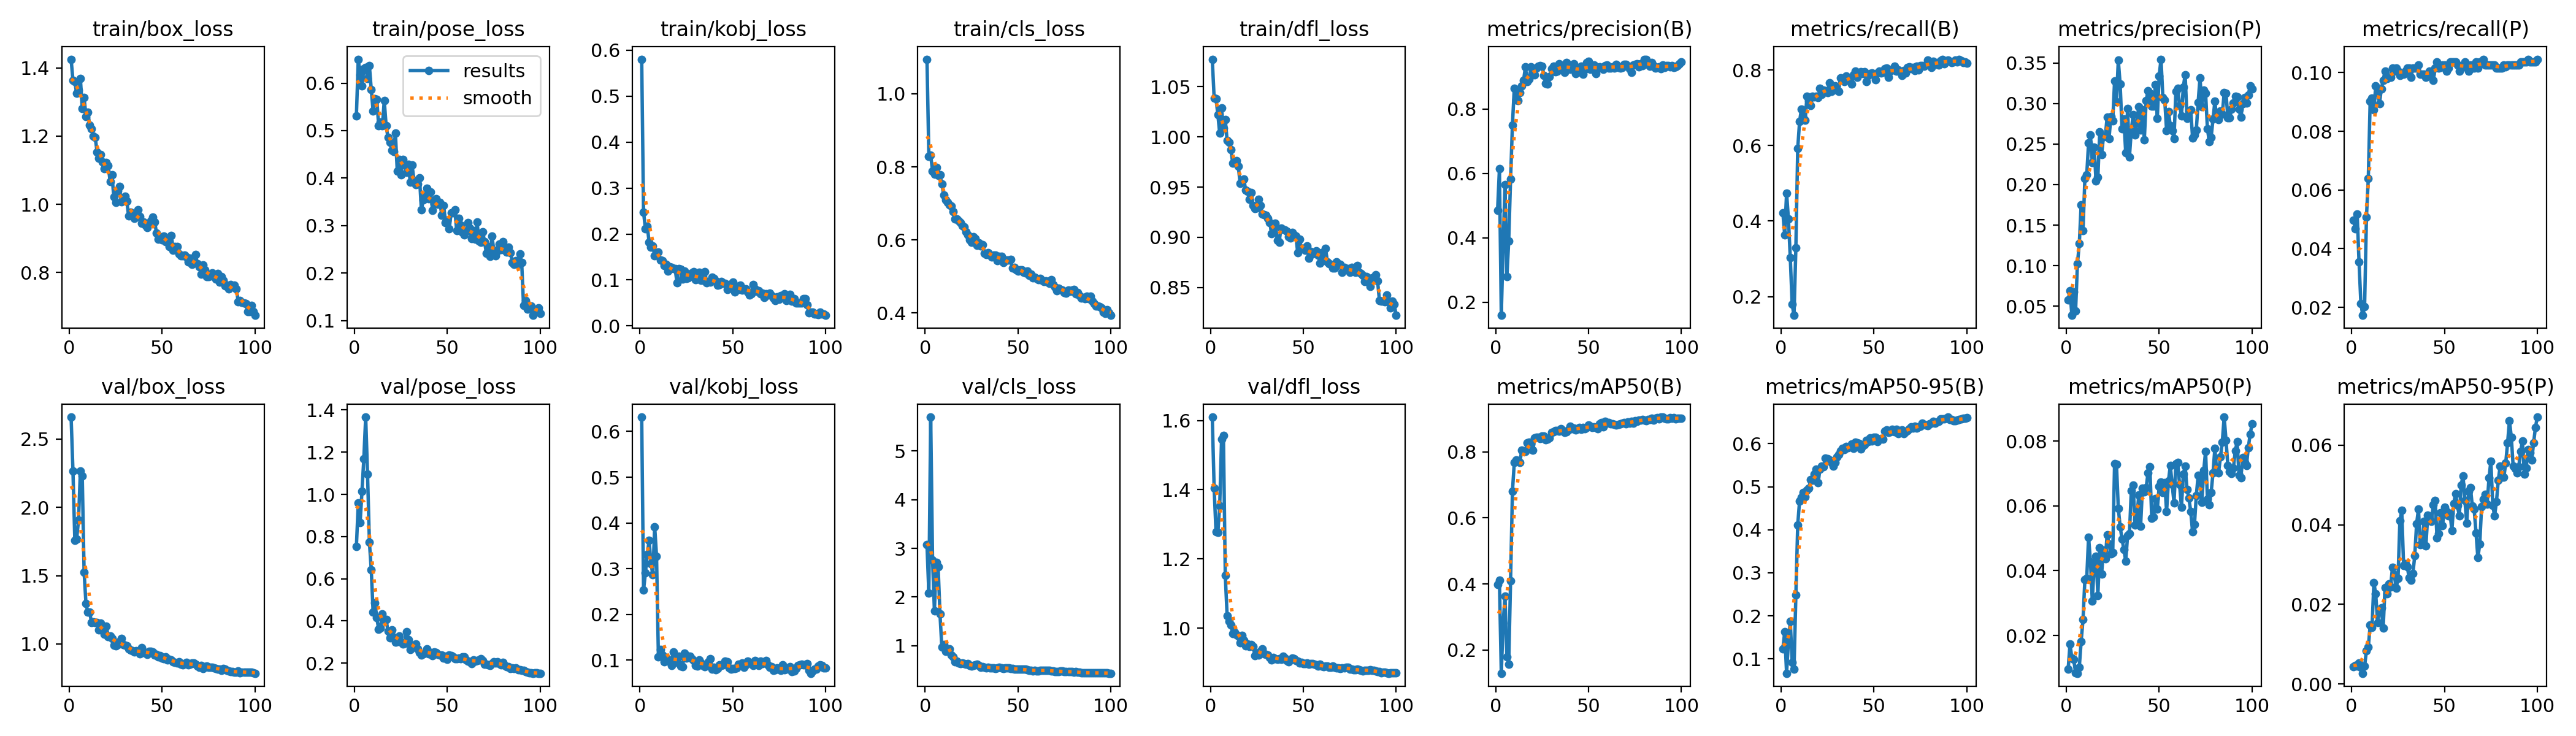

Data behind this chart, as committed beside it:
epoch, time, train/box_loss, train/pose_loss, train/kobj_loss, train/cls_loss, train/dfl_loss, metrics/precision(B), metrics/recall(B), metrics/mAP50(B), metrics/mAP50-95(B), metrics/precision(P), metrics/recall(P), metrics/mAP50(P), metrics/mAP50-95(P), val/box_loss, val/pose_loss, val/kobj_loss, val/cls_loss, val/dfl_loss, lr/pg0, lr/pg1, lr/pg2
1, 17.2, 1.426, 0.5312, 0.5805, 1.095, 1.077, 0.4846, 0.4213, 0.3983, 0.1236, 0.05749, 0.04975, 0.00958, 0.00438, 2.661, 0.7522, 0.6314, 3.073, 1.61, 0.08739, 0.00039, 0.00039
2, 26.46, 1.364, 0.6504, 0.248, 0.8289, 1.039, 0.6147, 0.3634, 0.4109, 0.1626, 0.06905, 0.0467, 0.01734, 0.00469, 2.265, 0.9588, 0.2533, 2.077, 1.405, 0.0738, 0.000802, 0.000802
3, 35.15, 1.359, 0.6175, 0.2115, 0.8316, 1.038, 0.1587, 0.4741, 0.1297, 0.0665, 0.03871, 0.05178, 0.01294, 0.00443, 1.758, 0.865, 0.2906, 5.696, 1.278, 0.06021, 0.001206, 0.001206
4, 43.88, 1.326, 0.5937, 0.2172, 0.7889, 1.022, 0.3755, 0.4051, 0.2815, 0.1412, 0.06774, 0.03553, 0.01257, 0.0053, 1.77, 1.014, 0.3318, 2.762, 1.276, 0.0466, 0.001601, 0.001601
5, 53.02, 1.335, 0.6301, 0.1825, 0.7799, 1.003, 0.5644, 0.3025, 0.3634, 0.1867, 0.04444, 0.02132, 0.00844, 0.00425, 1.908, 1.169, 0.362, 1.716, 1.353, 0.03299, 0.001988, 0.001988
6, 61.74, 1.369, 0.6328, 0.1712, 0.799, 1.029, 0.2786, 0.1797, 0.1801, 0.09207, 0.1024, 0.01726, 0.00835, 0.0027, 2.265, 1.366, 0.3116, 2.709, 1.546, 0.01937, 0.002367, 0.002367
7, 70.11, 1.281, 0.6098, 0.1742, 0.7763, 1.009, 0.3893, 0.1502, 0.1575, 0.07643, 0.1272, 0.0203, 0.01023, 0.00448, 2.23, 1.097, 0.287, 2.623, 1.557, 0.005737, 0.002737, 0.002737
8, 78.91, 1.314, 0.6369, 0.1521, 0.7792, 1.017, 0.5822, 0.3289, 0.4099, 0.2478, 0.1749, 0.05076, 0.01821, 0.00841, 1.526, 0.7742, 0.3919, 1.651, 1.153, 0.002792, 0.002792, 0.002792
9, 87.26, 1.257, 0.5868, 0.1543, 0.7527, 0.9961, 0.7504, 0.5923, 0.6797, 0.4113, 0.1431, 0.06396, 0.0249, 0.00922, 1.297, 0.643, 0.3271, 0.9663, 1.035, 0.002762, 0.002762, 0.002762
10, 95.77, 1.27, 0.5413, 0.1611, 0.7235, 0.9948, 0.865, 0.6636, 0.7671, 0.467, 0.2077, 0.09036, 0.03715, 0.01479, 1.232, 0.4419, 0.1072, 1.028, 1.02, 0.002733, 0.002733, 0.002733
11, 103.8, 1.233, 0.5672, 0.1438, 0.7098, 0.9874, 0.8276, 0.6969, 0.7754, 0.4746, 0.2119, 0.09137, 0.0376, 0.01424, 1.234, 0.4843, 0.1229, 0.8802, 1.009, 0.002703, 0.002703, 0.002703
12, 112.3, 1.221, 0.5653, 0.1413, 0.7031, 0.9741, 0.8259, 0.6744, 0.7737, 0.4868, 0.2517, 0.08731, 0.05034, 0.02541, 1.155, 0.4146, 0.1108, 0.8998, 0.985, 0.002673, 0.002673, 0.002673
13, 120.3, 1.199, 0.5097, 0.1316, 0.6955, 0.9742, 0.8501, 0.668, 0.7683, 0.4771, 0.2616, 0.09543, 0.04274, 0.02262, 1.162, 0.3605, 0.09637, 0.9328, 0.988, 0.002644, 0.002644, 0.002644
14, 128.3, 1.196, 0.5181, 0.1335, 0.6933, 0.9761, 0.8727, 0.7307, 0.8048, 0.492, 0.227, 0.0934, 0.03069, 0.01539, 1.155, 0.3672, 0.1055, 0.8076, 0.9817, 0.002614, 0.002614, 0.002614
15, 136.4, 1.153, 0.5108, 0.1189, 0.6775, 0.9709, 0.8894, 0.7198, 0.8008, 0.4961, 0.2462, 0.08934, 0.04177, 0.01837, 1.159, 0.4336, 0.1023, 0.7695, 0.9781, 0.002584, 0.002584, 0.002584
16, 144.8, 1.135, 0.5629, 0.128, 0.6568, 0.9536, 0.9305, 0.7069, 0.8021, 0.5165, 0.2043, 0.09442, 0.04448, 0.01916, 1.101, 0.4074, 0.096, 0.6752, 0.9584, 0.002554, 0.002554, 0.002554
17, 153, 1.147, 0.5109, 0.1278, 0.6581, 0.9557, 0.8854, 0.731, 0.8272, 0.5157, 0.2093, 0.09746, 0.03232, 0.01409, 1.153, 0.4079, 0.08853, 0.6822, 0.9792, 0.002525, 0.002525, 0.002525
18, 161.2, 1.125, 0.4858, 0.1244, 0.6522, 0.9577, 0.893, 0.7283, 0.8284, 0.5299, 0.2649, 0.1005, 0.04704, 0.02425, 1.106, 0.3513, 0.1181, 0.6399, 0.9646, 0.002495, 0.002495, 0.002495
19, 169.9, 1.105, 0.4753, 0.1245, 0.6477, 0.9469, 0.9302, 0.7311, 0.8232, 0.5408, 0.2367, 0.09793, 0.03889, 0.02264, 1.073, 0.3209, 0.1082, 0.629, 0.9497, 0.002465, 0.002465, 0.002465
20, 178.1, 1.122, 0.4585, 0.09448, 0.6395, 0.9459, 0.9227, 0.7269, 0.805, 0.5099, 0.259, 0.09848, 0.04626, 0.02508, 1.128, 0.3574, 0.09492, 0.6501, 0.9552, 0.002436, 0.002436, 0.002436
21, 186.5, 1.114, 0.456, 0.1247, 0.6354, 0.9381, 0.9068, 0.751, 0.8425, 0.5408, 0.2597, 0.09848, 0.04362, 0.02442, 1.055, 0.3227, 0.1088, 0.6305, 0.9481, 0.002406, 0.002406, 0.002406
22, 194.5, 1.067, 0.4945, 0.1237, 0.6226, 0.9444, 0.9274, 0.735, 0.8437, 0.5474, 0.2833, 0.1015, 0.05115, 0.02929, 1.057, 0.3002, 0.08778, 0.6172, 0.952, 0.002376, 0.002376, 0.002376
23, 202.8, 1.086, 0.415, 0.1016, 0.6134, 0.9315, 0.9328, 0.7465, 0.8447, 0.5458, 0.2564, 0.1005, 0.0482, 0.02741, 1.041, 0.3031, 0.08599, 0.6384, 0.9464, 0.002347, 0.002347, 0.002347
24, 210.9, 1.021, 0.4395, 0.1199, 0.6001, 0.9287, 0.935, 0.745, 0.8407, 0.5662, 0.2841, 0.1015, 0.0451, 0.02404, 0.9903, 0.3298, 0.1148, 0.5967, 0.921, 0.002317, 0.002317, 0.002317
25, 219.2, 1.006, 0.4071, 0.1028, 0.5937, 0.9294, 0.9323, 0.7404, 0.8481, 0.5652, 0.2783, 0.1005, 0.0455, 0.02651, 0.9864, 0.3001, 0.1041, 0.5841, 0.9281, 0.002287, 0.002287, 0.002287
26, 227.6, 1.041, 0.4395, 0.1045, 0.6097, 0.938, 0.9052, 0.7657, 0.8475, 0.5622, 0.3279, 0.09905, 0.0731, 0.04096, 0.9947, 0.2905, 0.1093, 0.589, 0.9227, 0.002257, 0.002257, 0.002257
27, 235.9, 1.052, 0.4282, 0.1128, 0.6042, 0.9319, 0.8792, 0.7442, 0.8371, 0.5562, 0.3024, 0.09949, 0.07291, 0.04365, 1.019, 0.2943, 0.1091, 0.6048, 0.9328, 0.002228, 0.002228, 0.002228
28, 243.8, 1.007, 0.4117, 0.1147, 0.5861, 0.923, 0.8781, 0.753, 0.8384, 0.5475, 0.3532, 0.09949, 0.05928, 0.02983, 1.042, 0.349, 0.1028, 0.6199, 0.94, 0.002198, 0.002198, 0.002198
29, 251.8, 1.012, 0.4295, 0.1183, 0.5921, 0.9225, 0.9002, 0.7584, 0.8427, 0.5565, 0.3238, 0.1005, 0.05354, 0.03028, 0.996, 0.3113, 0.09902, 0.598, 0.9267, 0.002168, 0.002168, 0.002168
30, 259.7, 1.024, 0.3909, 0.1005, 0.5846, 0.9217, 0.9262, 0.7472, 0.8591, 0.5686, 0.269, 0.1015, 0.04982, 0.02945, 0.9889, 0.2657, 0.08899, 0.5621, 0.9236, 0.002139, 0.002139, 0.002139
31, 267.6, 1.008, 0.4271, 0.1017, 0.5873, 0.9189, 0.9325, 0.7428, 0.8605, 0.5754, 0.2807, 0.1015, 0.04652, 0.02664, 0.9867, 0.2822, 0.08704, 0.5644, 0.9222, 0.002109, 0.002109, 0.002109
32, 275.5, 0.9652, 0.3956, 0.1161, 0.5629, 0.9144, 0.9164, 0.7794, 0.8644, 0.5834, 0.2392, 0.09848, 0.04297, 0.02602, 0.9635, 0.2838, 0.1009, 0.5555, 0.915, 0.002079, 0.002079, 0.002079
33, 283.8, 0.9758, 0.3865, 0.09957, 0.5601, 0.9034, 0.9184, 0.7756, 0.8644, 0.5894, 0.2939, 0.1015, 0.0508, 0.02775, 0.9541, 0.292, 0.09407, 0.549, 0.9091, 0.00205, 0.00205, 0.00205
34, 292.1, 0.971, 0.3874, 0.09861, 0.5657, 0.9085, 0.9412, 0.7695, 0.8629, 0.5859, 0.2344, 0.1015, 0.05137, 0.03218, 0.9509, 0.2663, 0.08869, 0.5592, 0.9158, 0.00202, 0.00202, 0.00202
35, 300.3, 0.9592, 0.4009, 0.1175, 0.5582, 0.9143, 0.9301, 0.784, 0.8691, 0.5934, 0.2672, 0.1015, 0.0647, 0.0402, 0.9413, 0.2513, 0.08617, 0.5388, 0.9118, 0.00199, 0.00199, 0.00199
36, 308.5, 0.9629, 0.3329, 0.09431, 0.553, 0.8968, 0.9343, 0.7746, 0.8649, 0.5909, 0.2862, 0.1025, 0.06642, 0.04398, 0.95, 0.2399, 0.09146, 0.5464, 0.9102, 0.001961, 0.001961, 0.001961
37, 317.3, 0.9846, 0.3544, 0.09715, 0.5583, 0.8953, 0.9144, 0.7756, 0.8595, 0.5929, 0.2615, 0.09955, 0.05405, 0.03502, 0.9408, 0.2448, 0.09707, 0.5495, 0.9114, 0.001931, 0.001931, 0.001931
38, 325.7, 0.9639, 0.3621, 0.09571, 0.5594, 0.9092, 0.9447, 0.7631, 0.8615, 0.5991, 0.2763, 0.09949, 0.05587, 0.03517, 0.9257, 0.2473, 0.1032, 0.5356, 0.9096, 0.001901, 0.001901, 0.001901
39, 333.8, 0.9435, 0.3792, 0.1062, 0.5436, 0.9077, 0.9386, 0.7878, 0.8662, 0.5889, 0.2962, 0.09949, 0.06342, 0.04082, 0.974, 0.2674, 0.08085, 0.5489, 0.9194, 0.001871, 0.001871, 0.001871
40, 342.4, 0.947, 0.3561, 0.1037, 0.5547, 0.9071, 0.9235, 0.797, 0.8766, 0.603, 0.2676, 0.09848, 0.05367, 0.03467, 0.9404, 0.2455, 0.08406, 0.5545, 0.9135, 0.001842, 0.001842, 0.001842
41, 350.5, 0.938, 0.3707, 0.09744, 0.5558, 0.9059, 0.9293, 0.7807, 0.8706, 0.6015, 0.2925, 0.09949, 0.0655, 0.04236, 0.9339, 0.2493, 0.07927, 0.541, 0.906, 0.001812, 0.001812, 0.001812
42, 358.6, 0.9311, 0.3326, 0.08817, 0.539, 0.9008, 0.9398, 0.792, 0.8714, 0.6007, 0.255, 0.1005, 0.06421, 0.04197, 0.924, 0.2351, 0.08226, 0.5377, 0.9035, 0.001782, 0.001782, 0.001782
43, 366.8, 0.9439, 0.3465, 0.0904, 0.5452, 0.8991, 0.9109, 0.7949, 0.8656, 0.5879, 0.3037, 0.09949, 0.06564, 0.04095, 0.9478, 0.2542, 0.08985, 0.546, 0.9079, 0.001753, 0.001753, 0.001753
44, 375, 0.9507, 0.3563, 0.09675, 0.5453, 0.9049, 0.9143, 0.7908, 0.8695, 0.5948, 0.3157, 0.09746, 0.07011, 0.04499, 0.9462, 0.2513, 0.08816, 0.5469, 0.9138, 0.001723, 0.001723, 0.001723
45, 382.9, 0.9628, 0.3444, 0.09289, 0.5456, 0.9027, 0.9217, 0.7959, 0.8731, 0.5983, 0.3129, 0.1015, 0.07204, 0.04612, 0.9404, 0.2421, 0.09036, 0.5447, 0.9112, 0.001693, 0.001693, 0.001693
46, 391.5, 0.9475, 0.3485, 0.09248, 0.5474, 0.9014, 0.9324, 0.7702, 0.8675, 0.6071, 0.2971, 0.1036, 0.05621, 0.03676, 0.9208, 0.2393, 0.09816, 0.532, 0.9062, 0.001664, 0.001664, 0.001664
47, 399.6, 0.9159, 0.3214, 0.07901, 0.5235, 0.8848, 0.9076, 0.7858, 0.8743, 0.6046, 0.2969, 0.1015, 0.05663, 0.03776, 0.9213, 0.2378, 0.09727, 0.5317, 0.9056, 0.001634, 0.001634, 0.001634
48, 407.7, 0.8968, 0.3418, 0.09053, 0.5256, 0.898, 0.9238, 0.7899, 0.8704, 0.6139, 0.3233, 0.1019, 0.06214, 0.04302, 0.9059, 0.2228, 0.0834, 0.5234, 0.8998, 0.001604, 0.001604, 0.001604
49, 416.2, 0.9052, 0.3067, 0.08229, 0.5179, 0.8892, 0.9441, 0.7929, 0.874, 0.6061, 0.2816, 0.1025, 0.05897, 0.03984, 0.9138, 0.2332, 0.08004, 0.5161, 0.902, 0.001574, 0.001574, 0.001574
50, 424.4, 0.8963, 0.3108, 0.09553, 0.5156, 0.8888, 0.9475, 0.7871, 0.8806, 0.6147, 0.334, 0.1025, 0.06594, 0.04435, 0.8968, 0.2196, 0.08179, 0.5167, 0.8977, 0.001545, 0.001545, 0.001545
51, 432.9, 0.9069, 0.2938, 0.07362, 0.5178, 0.8869, 0.9228, 0.7746, 0.8776, 0.6142, 0.3547, 0.1005, 0.06742, 0.04341, 0.8906, 0.2383, 0.08189, 0.52, 0.8977, 0.001515, 0.001515, 0.001515
52, 441.3, 0.8897, 0.3264, 0.08563, 0.518, 0.8911, 0.9274, 0.7929, 0.8736, 0.6047, 0.3078, 0.1015, 0.06409, 0.04221, 0.9039, 0.2353, 0.0833, 0.515, 0.8999, 0.001485, 0.001485, 0.001485
53, 449.8, 0.8996, 0.3265, 0.07914, 0.512, 0.8792, 0.9368, 0.7972, 0.8764, 0.6106, 0.3047, 0.1036, 0.06721, 0.04294, 0.8824, 0.2308, 0.09103, 0.5166, 0.8958, 0.001456, 0.001456, 0.001456
54, 458.1, 0.8757, 0.333, 0.08921, 0.5099, 0.8858, 0.9102, 0.7929, 0.8731, 0.6123, 0.2665, 0.1036, 0.05823, 0.03858, 0.8862, 0.2218, 0.08841, 0.5145, 0.8982, 0.001426, 0.001426, 0.001426
55, 466.3, 0.9085, 0.2898, 0.07735, 0.5143, 0.8836, 0.9298, 0.7936, 0.8702, 0.6104, 0.2901, 0.1036, 0.06764, 0.0454, 0.8849, 0.2219, 0.0945, 0.5047, 0.8972, 0.001396, 0.001396, 0.001396
56, 474.8, 0.8646, 0.3149, 0.07889, 0.5029, 0.8853, 0.9309, 0.8041, 0.8841, 0.6284, 0.2728, 0.1036, 0.07235, 0.04789, 0.8675, 0.2247, 0.08513, 0.4953, 0.8968, 0.001367, 0.001367, 0.001367
57, 483.1, 0.8764, 0.3015, 0.08034, 0.5062, 0.8867, 0.9265, 0.806, 0.8892, 0.6315, 0.2669, 0.1025, 0.06661, 0.04482, 0.8662, 0.2221, 0.08954, 0.4929, 0.8934, 0.001337, 0.001337, 0.001337
58, 491.2, 0.8758, 0.2852, 0.07422, 0.4965, 0.8823, 0.9243, 0.7814, 0.875, 0.6266, 0.2569, 0.1005, 0.06096, 0.04228, 0.8615, 0.2292, 0.09788, 0.4855, 0.89, 0.001307, 0.001307, 0.001307
59, 499.2, 0.8541, 0.2802, 0.06694, 0.4982, 0.8742, 0.9346, 0.797, 0.8915, 0.6282, 0.315, 0.1015, 0.0731, 0.05001, 0.869, 0.2284, 0.09567, 0.494, 0.8952, 0.001277, 0.001277, 0.001277
60, 507.7, 0.8488, 0.2884, 0.06971, 0.4952, 0.8845, 0.9361, 0.8027, 0.887, 0.6337, 0.3188, 0.1025, 0.07333, 0.05233, 0.8534, 0.2142, 0.09354, 0.487, 0.8912, 0.001248, 0.001248, 0.001248
... 40 more rows
